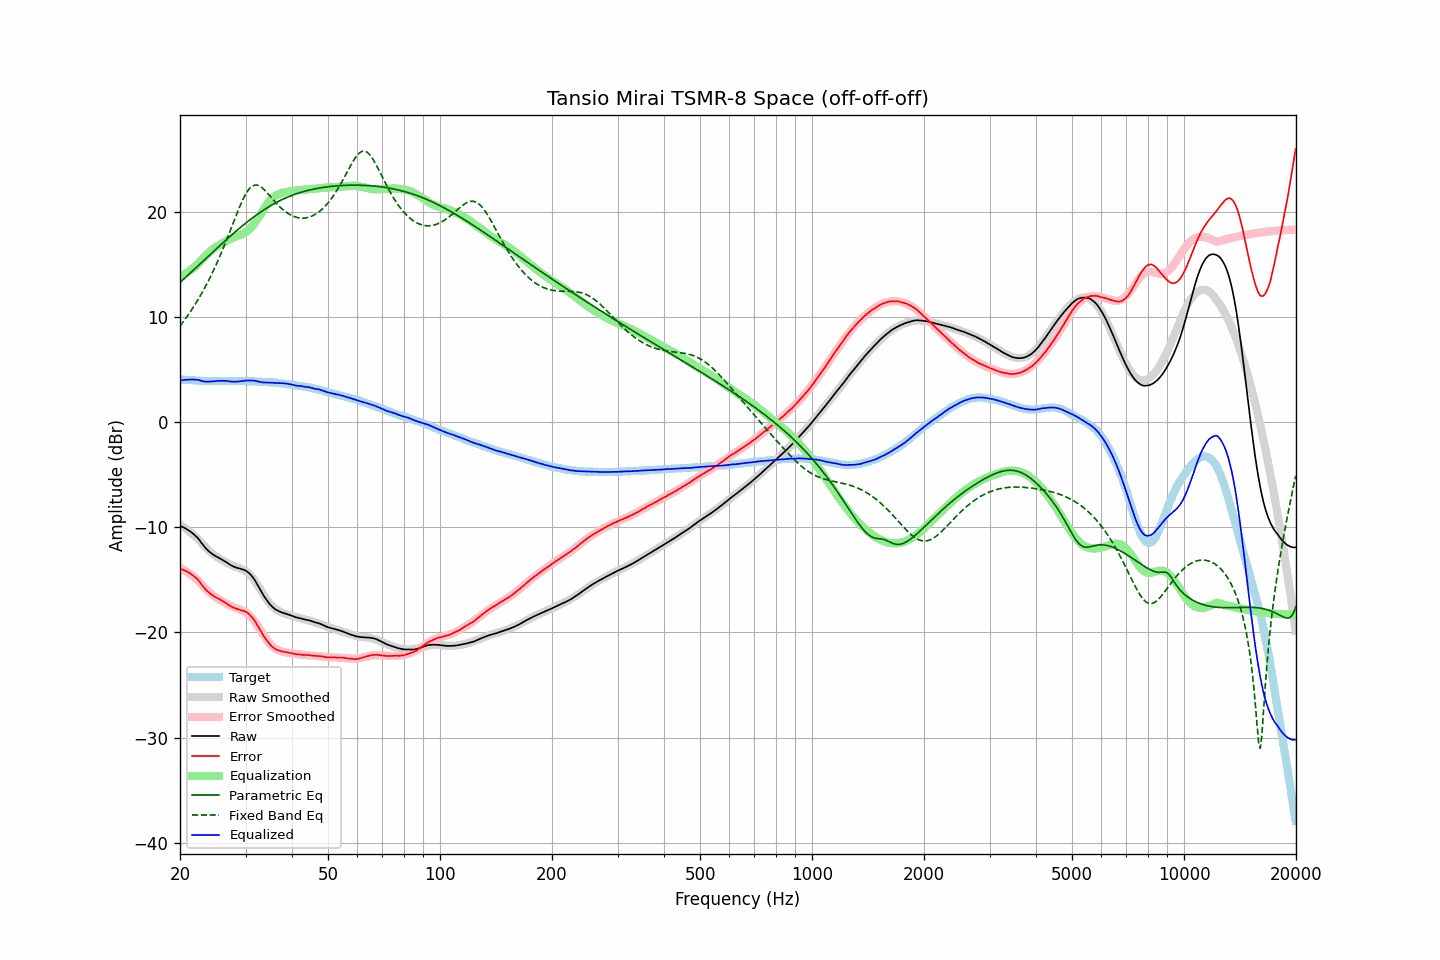

The table this chart was drawn from, first rows:
frequency, raw, error, smoothed, error_smoothed, equalization, parametric_eq, fixed_band_eq, equalized_raw, equalized_smoothed, target
20.00, -9.87, -13.94, -9.77, -13.84, 13.84, 13.30, 9.15, 3.97, 4.07, 4.07
20.20, -9.93, -13.99, -9.87, -13.92, 13.92, 13.44, 9.35, 3.99, 4.06, 4.06
20.40, -9.99, -14.04, -9.97, -14.01, 14.01, 13.58, 9.55, 4.02, 4.04, 4.05
20.61, -10.07, -14.10, -10.07, -14.10, 14.10, 13.72, 9.76, 4.04, 4.03, 4.04
20.81, -10.16, -14.18, -10.18, -14.20, 14.20, 13.86, 9.97, 4.04, 4.02, 4.02
21.02, -10.25, -14.26, -10.30, -14.31, 14.31, 14.00, 10.19, 4.06, 4.01, 4.01
21.23, -10.35, -14.35, -10.41, -14.41, 14.41, 14.14, 10.41, 4.06, 4.00, 4.00
21.44, -10.46, -14.47, -10.54, -14.53, 14.53, 14.28, 10.64, 4.07, 3.99, 4.01
21.66, -10.58, -14.56, -10.66, -14.65, 14.65, 14.42, 10.87, 4.07, 3.98, 3.99
21.87, -10.71, -14.70, -10.79, -14.77, 14.77, 14.57, 11.11, 4.06, 3.97, 3.99
22.09, -10.84, -14.81, -10.93, -14.90, 14.90, 14.71, 11.35, 4.06, 3.97, 3.97
22.31, -10.99, -14.95, -11.07, -15.03, 15.03, 14.85, 11.61, 4.04, 3.96, 3.96
22.54, -11.19, -15.13, -11.24, -15.19, 15.19, 14.99, 11.86, 4.01, 3.95, 3.95
22.76, -11.41, -15.36, -11.41, -15.36, 15.36, 15.14, 12.13, 3.95, 3.95, 3.95
22.99, -11.61, -15.55, -11.58, -15.52, 15.52, 15.28, 12.40, 3.91, 3.94, 3.94
23.22, -11.80, -15.72, -11.75, -15.69, 15.69, 15.42, 12.68, 3.89, 3.94, 3.93
23.45, -11.98, -15.92, -11.91, -15.85, 15.85, 15.56, 12.96, 3.86, 3.93, 3.94
23.69, -12.14, -16.06, -12.07, -16.00, 16.00, 15.71, 13.25, 3.86, 3.93, 3.93
23.92, -12.28, -16.20, -12.22, -16.14, 16.14, 15.85, 13.55, 3.86, 3.92, 3.92
24.16, -12.41, -16.34, -12.36, -16.28, 16.28, 15.99, 13.86, 3.87, 3.92, 3.93
24.40, -12.52, -16.45, -12.49, -16.41, 16.41, 16.13, 14.18, 3.88, 3.92, 3.93
24.65, -12.63, -16.54, -12.61, -16.52, 16.52, 16.28, 14.50, 3.90, 3.92, 3.92
24.89, -12.72, -16.64, -12.72, -16.63, 16.63, 16.42, 14.83, 3.91, 3.91, 3.92
25.14, -12.80, -16.71, -12.82, -16.73, 16.73, 16.56, 15.17, 3.93, 3.91, 3.91
25.39, -12.89, -16.80, -12.91, -16.82, 16.82, 16.70, 15.51, 3.93, 3.91, 3.91
25.65, -12.97, -16.88, -13.01, -16.91, 16.91, 16.84, 15.87, 3.95, 3.91, 3.91
25.91, -13.06, -16.96, -13.10, -17.00, 17.00, 16.98, 16.23, 3.95, 3.91, 3.91
26.16, -13.14, -17.06, -13.18, -17.09, 17.09, 17.12, 16.60, 3.95, 3.91, 3.92
26.43, -13.24, -17.14, -13.27, -17.18, 17.18, 17.26, 16.97, 3.94, 3.91, 3.91
26.69, -13.33, -17.24, -13.35, -17.26, 17.26, 17.39, 17.35, 3.93, 3.91, 3.91
26.96, -13.44, -17.34, -13.44, -17.34, 17.34, 17.53, 17.74, 3.91, 3.91, 3.91
27.23, -13.54, -17.44, -13.51, -17.42, 17.42, 17.67, 18.13, 3.88, 3.91, 3.91
27.50, -13.63, -17.54, -13.58, -17.49, 17.49, 17.80, 18.53, 3.87, 3.91, 3.91
27.77, -13.71, -17.63, -13.65, -17.56, 17.56, 17.93, 18.92, 3.85, 3.91, 3.92
28.05, -13.77, -17.68, -13.71, -17.63, 17.63, 18.07, 19.31, 3.86, 3.91, 3.91
28.33, -13.83, -17.75, -13.77, -17.68, 17.68, 18.20, 19.70, 3.86, 3.92, 3.92
28.62, -13.87, -17.78, -13.83, -17.74, 17.74, 18.33, 20.09, 3.87, 3.92, 3.92
28.90, -13.91, -17.84, -13.88, -17.80, 17.80, 18.46, 20.46, 3.89, 3.92, 3.93
29.19, -13.96, -17.89, -13.94, -17.86, 17.86, 18.58, 20.81, 3.90, 3.92, 3.93
29.48, -14.00, -17.92, -14.01, -17.92, 17.92, 18.71, 21.15, 3.92, 3.91, 3.92
29.78, -14.05, -17.96, -14.09, -18.00, 18.00, 18.83, 21.46, 3.95, 3.91, 3.92
30.08, -14.13, -18.04, -14.18, -18.09, 18.09, 18.96, 21.74, 3.96, 3.91, 3.92
30.38, -14.23, -18.12, -14.30, -18.20, 18.20, 19.08, 21.98, 3.97, 3.91, 3.90
30.68, -14.36, -18.26, -14.43, -18.33, 18.33, 19.20, 22.19, 3.98, 3.90, 3.90
30.99, -14.51, -18.40, -14.59, -18.49, 18.49, 19.32, 22.35, 3.98, 3.90, 3.90
31.30, -14.69, -18.58, -14.77, -18.66, 18.66, 19.43, 22.47, 3.98, 3.89, 3.90
31.61, -14.90, -18.78, -14.97, -18.86, 18.86, 19.54, 22.54, 3.96, 3.88, 3.89
31.93, -15.14, -19.00, -15.19, -19.07, 19.07, 19.66, 22.57, 3.93, 3.88, 3.87
32.24, -15.40, -19.28, -15.43, -19.29, 19.29, 19.77, 22.56, 3.89, 3.87, 3.88
32.57, -15.67, -19.52, -15.67, -19.53, 19.53, 19.87, 22.51, 3.87, 3.86, 3.86
32.89, -15.94, -19.80, -15.92, -19.78, 19.78, 19.98, 22.43, 3.84, 3.86, 3.86
33.22, -16.22, -20.07, -16.17, -20.02, 20.02, 20.08, 22.32, 3.80, 3.85, 3.85
33.55, -16.48, -20.33, -16.42, -20.26, 20.26, 20.18, 22.18, 3.78, 3.84, 3.85
33.89, -16.71, -20.55, -16.66, -20.50, 20.50, 20.28, 22.03, 3.79, 3.84, 3.84
34.23, -16.93, -20.74, -16.88, -20.71, 20.71, 20.38, 21.87, 3.78, 3.83, 3.82
34.57, -17.14, -20.96, -17.09, -20.91, 20.91, 20.47, 21.70, 3.77, 3.82, 3.82
34.92, -17.33, -21.12, -17.28, -21.09, 21.09, 20.57, 21.52, 3.76, 3.81, 3.80
35.27, -17.49, -21.30, -17.45, -21.25, 21.25, 20.66, 21.35, 3.76, 3.80, 3.82
35.62, -17.63, -21.41, -17.60, -21.38, 21.38, 20.74, 21.17, 3.75, 3.79, 3.79
35.97, -17.76, -21.55, -17.72, -21.50, 21.50, 20.83, 21.00, 3.74, 3.77, 3.79
... 635 more rows
